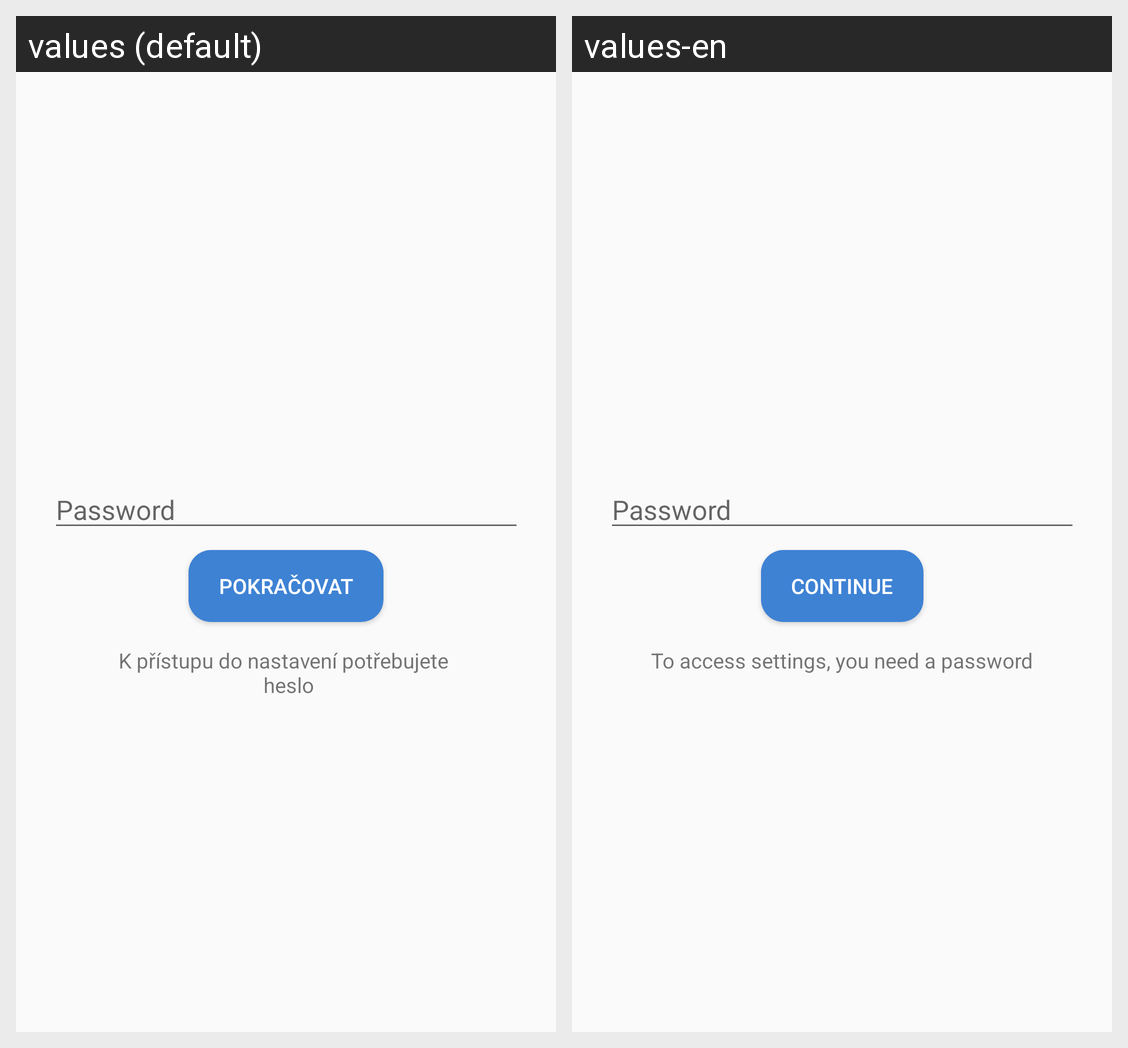

For this localized Android screen grid, give each drawn string resource with its value in every locale shown.
Android screen res/layout/settings_password.xml rendered under 2 locales, left to right: values (default), values-en. Device: Nexus 5 (rendered at 1080×1920; each locale shown at half size, 540×960, under a caption strip naming it); theme AppTheme.
Strings drawn on this screen, with the default value and each locale's value (text and hints the layout hard-codes, and strings that could not be matched under every locale, appear in the picture but are not listed):

Continue
  values: pokračovat
  values-en: continue

passwordInfo
  values: K přístupu do nastavení potřebujete 
       heslo
  values-en: To access settings, you need a password
